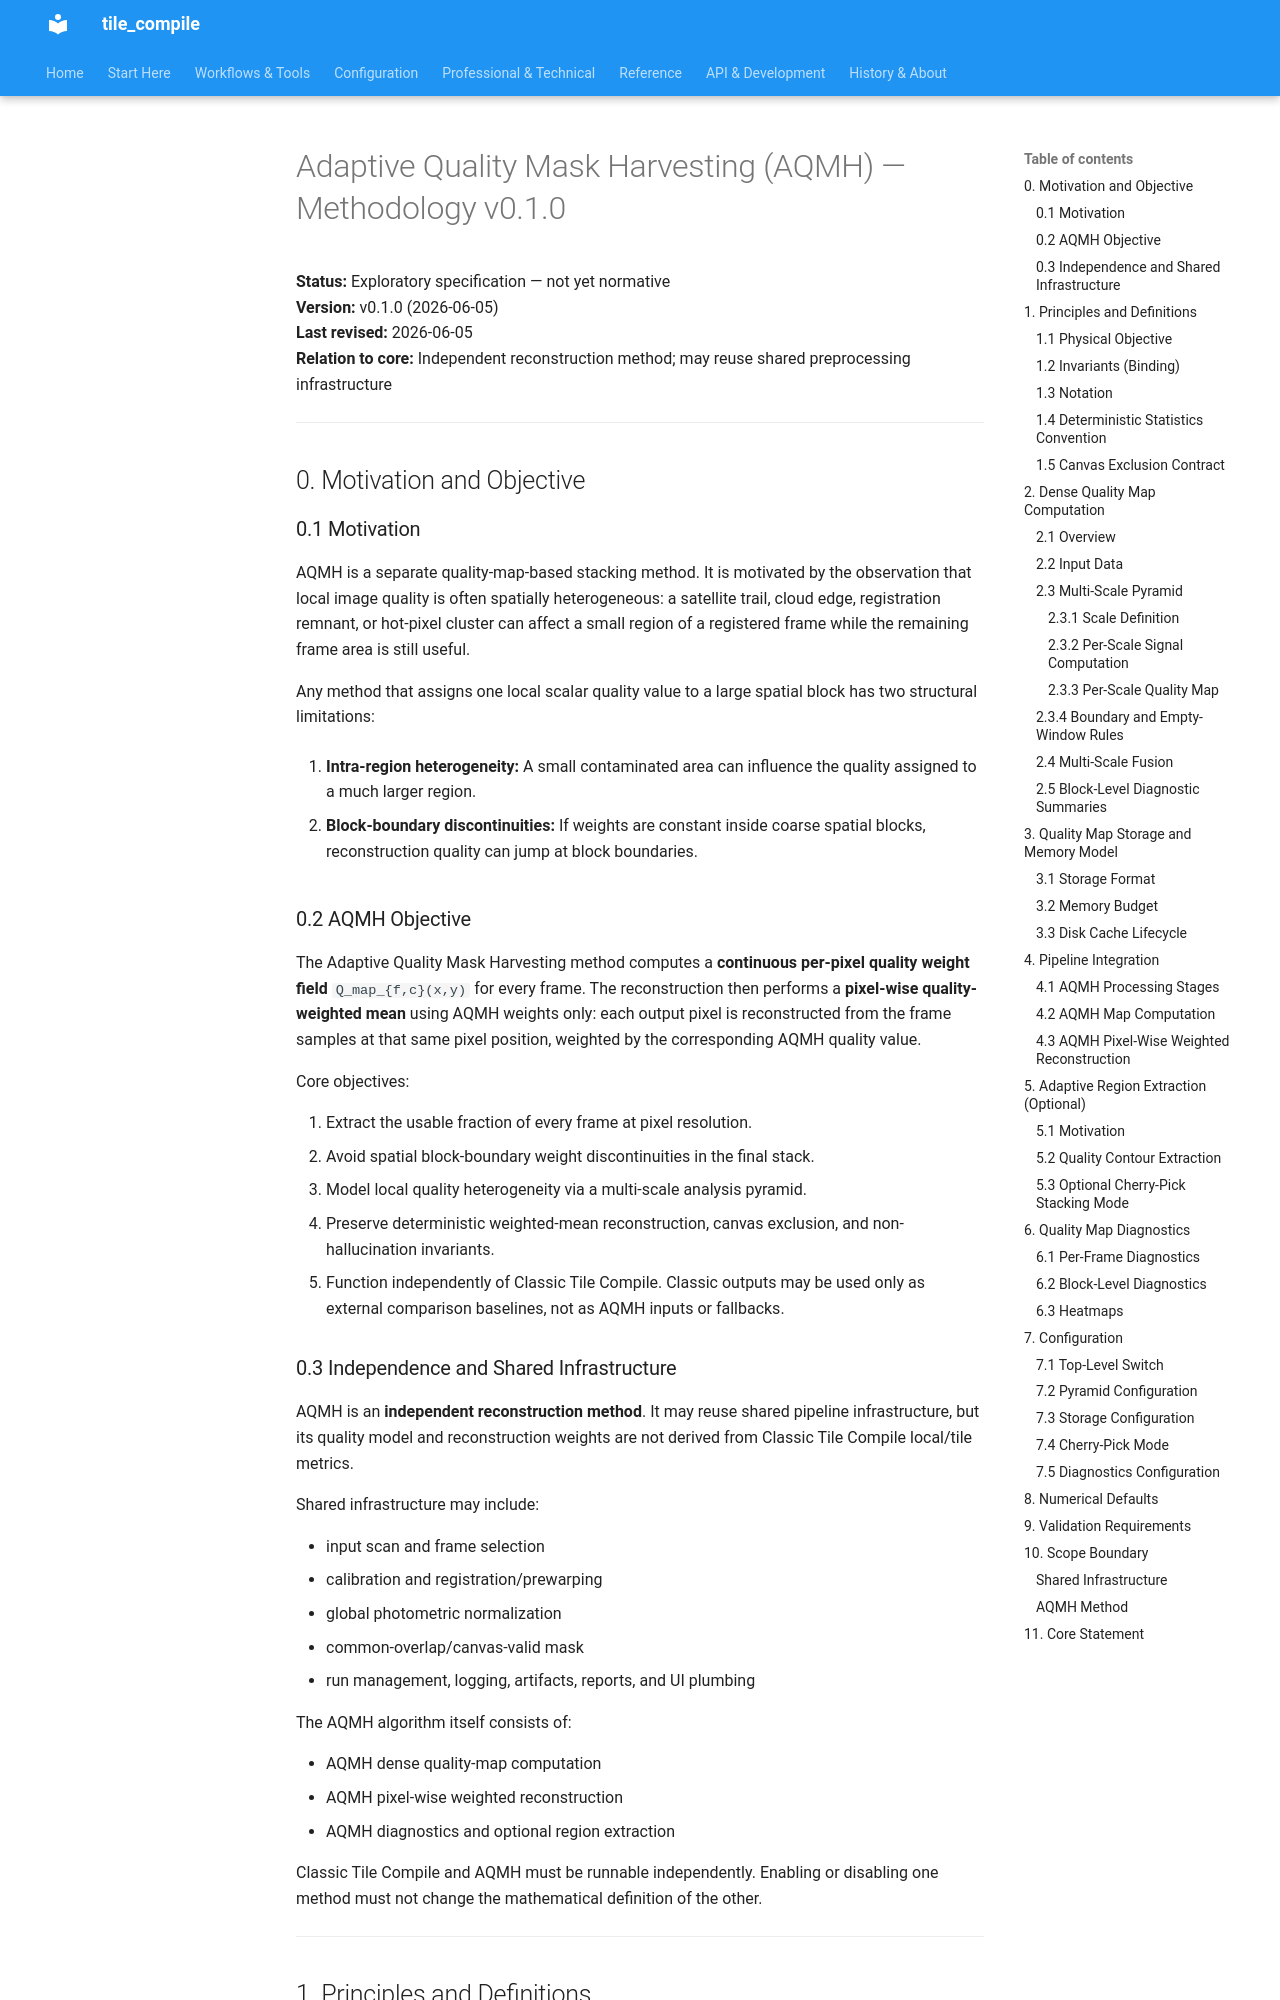

repository: jeamy/tile_compile · page: AQMH/attic/aqmh_methodik_en/index.html · generator: mkdocs

# Adaptive Quality Mask Harvesting (AQMH) — Methodology v0.1.0

**Status:** Exploratory specification — not yet normative  
**Version:** v0.1.0 (2026-06-05)  
**Last revised:** 2026-06-05  
**Relation to core:** Independent reconstruction method; may reuse shared preprocessing infrastructure

---

## 0. Motivation and Objective

### 0.1 Motivation

AQMH is a separate quality-map-based stacking method. It is motivated by the observation that local image quality is often spatially heterogeneous: a satellite trail, cloud edge, registration remnant, or hot-pixel cluster can affect a small region of a registered frame while the remaining frame area is still useful.

Any method that assigns one local scalar quality value to a large spatial block has two structural limitations:

1. **Intra-region heterogeneity:** A small contaminated area can influence the quality assigned to a much larger region.

2. **Block-boundary discontinuities:** If weights are constant inside coarse spatial blocks, reconstruction quality can jump at block boundaries.

### 0.2 AQMH Objective

The Adaptive Quality Mask Harvesting method computes a **continuous per-pixel quality weight field** `Q_map_{f,c}(x,y)` for every frame. The reconstruction then performs a **pixel-wise quality-weighted mean** using AQMH weights only: each output pixel is reconstructed from the frame samples at that same pixel position, weighted by the corresponding AQMH quality value.

Core objectives:

1. Extract the usable fraction of every frame at pixel resolution.
2. Avoid spatial block-boundary weight discontinuities in the final stack.
3. Model local quality heterogeneity via a multi-scale analysis pyramid.
4. Preserve deterministic weighted-mean reconstruction, canvas exclusion, and non-hallucination invariants.
5. Function independently of Classic Tile Compile. Classic outputs may be used only as external comparison baselines, not as AQMH inputs or fallbacks.

### 0.3 Independence and Shared Infrastructure

AQMH is an **independent reconstruction method**. It may reuse shared pipeline infrastructure, but its quality model and reconstruction weights are not derived from Classic Tile Compile local/tile metrics.

Shared infrastructure may include:

- input scan and frame selection
- calibration and registration/prewarping
- global photometric normalization
- common-overlap/canvas-valid mask
- run management, logging, artifacts, reports, and UI plumbing

The AQMH algorithm itself consists of:

- AQMH dense quality-map computation
- AQMH pixel-wise weighted reconstruction
- AQMH diagnostics and optional region extraction

Classic Tile Compile and AQMH must be runnable independently. Enabling or disabling one method must not change the mathematical definition of the other.

---

## 1. Principles and Definitions

### 1.1 Physical Objective

The method models per-pixel observational quality as the product of two separable components:

- **Frame-level quality:** the global atmospheric state of frame `f`, captured by `G_{f,c}`. `G_{f,c}` is an AQMH input derived from shared global frame diagnostics and normalization; it is not a Classic tile/local metric.
- **Spatial quality field:** the continuous quality distribution within the frame, captured by `Q_map_{f,c}(x,y)`.

The effective pixel weight is:

`W_{f,c}^{aqmh}(x,y) = G_{f,c} * Q_map_{f,c}(x,y)`
